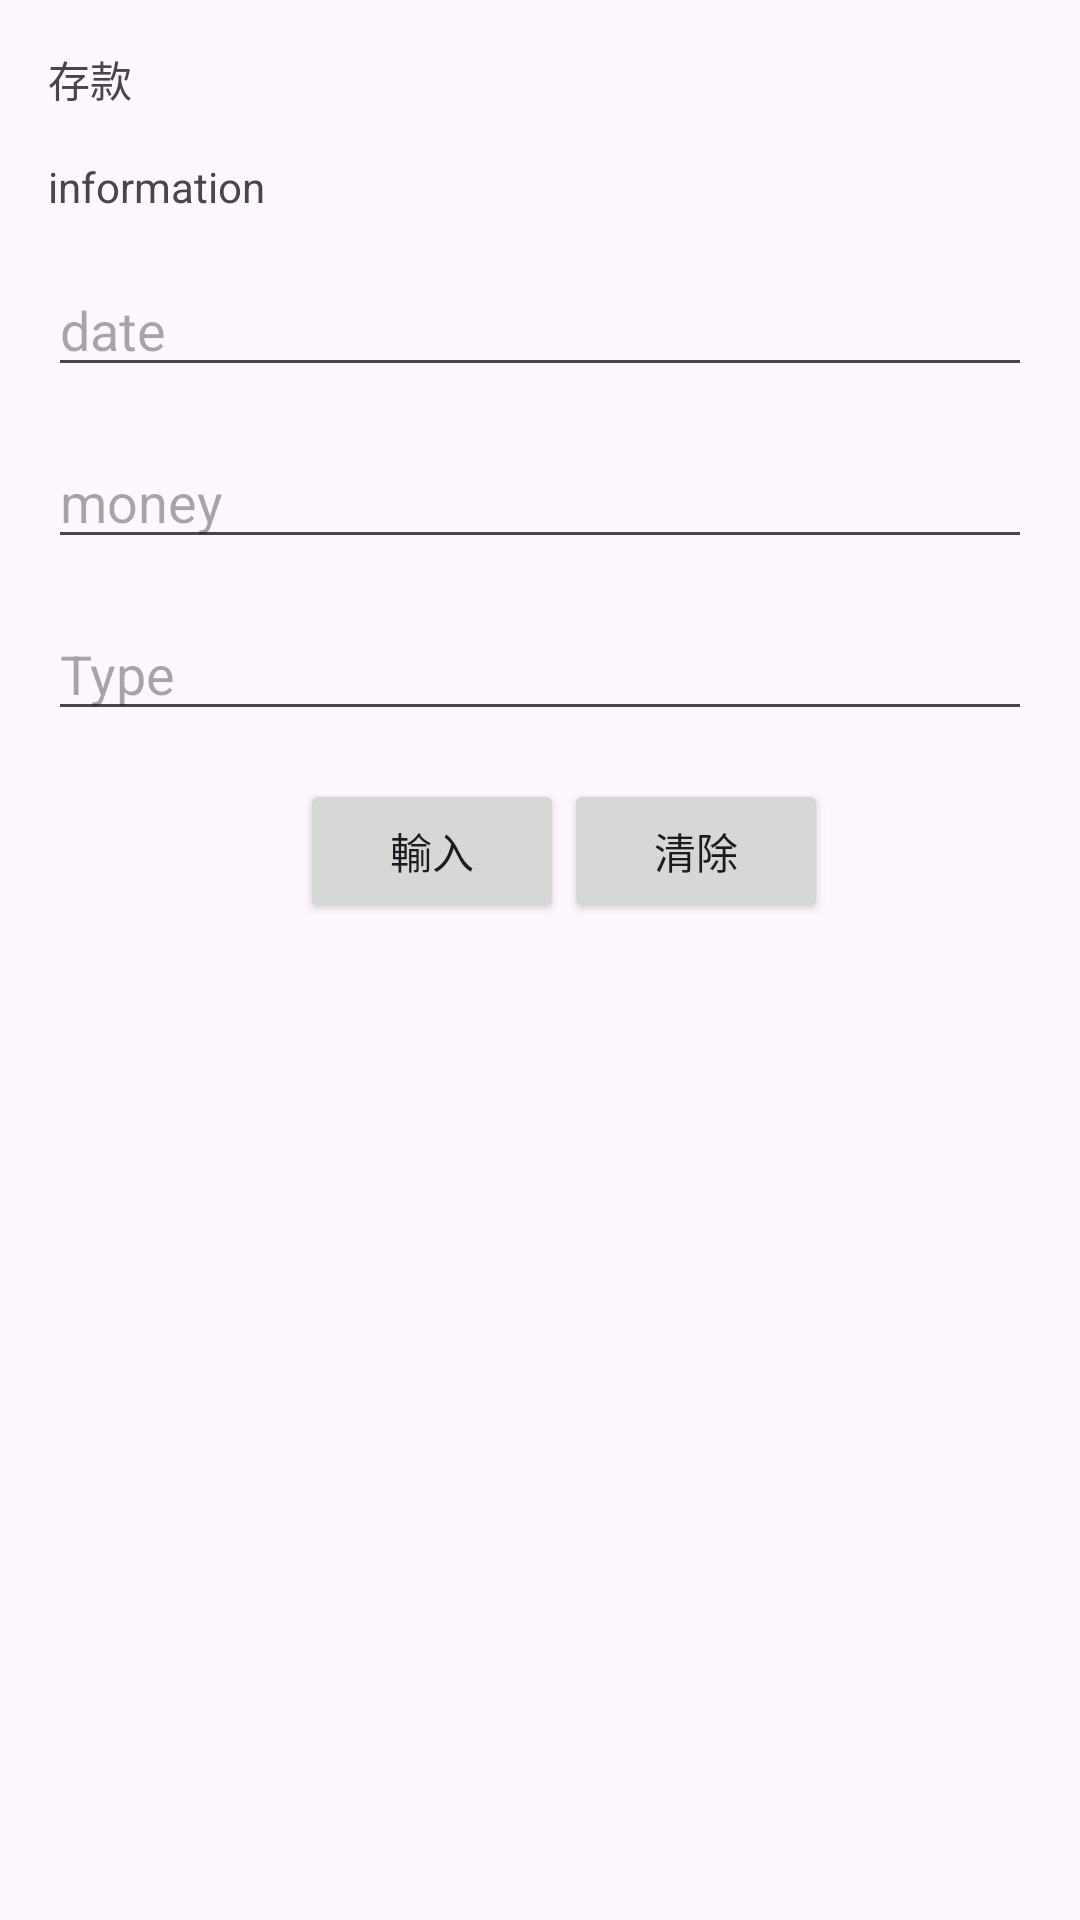

Here is an Android app screen rendered from its layout file. Give the layout XML and the strings, colors and styles it references.
<!-- AndroidManifest.xml: application theme Theme.AgentMoney -->
<!-- res/layout/activity_account.xml -->
<?xml version="1.0" encoding="utf-8"?>
<androidx.constraintlayout.widget.ConstraintLayout xmlns:android="http://schemas.android.com/apk/res/android"
    xmlns:app="http://schemas.android.com/apk/res-auto"
    xmlns:tools="http://schemas.android.com/tools"
    android:layout_width="match_parent"
    android:layout_height="match_parent"
    tools:context=".AccountActivity">

    <TextView
        android:id="@+id/account_tv_deposit"
        android:layout_width="wrap_content"
        android:layout_height="wrap_content"
        android:layout_marginStart="16dp"
        android:layout_marginTop="16dp"
        android:text="存款"
        app:layout_constraintStart_toStartOf="parent"
        app:layout_constraintTop_toTopOf="parent" />

    <TextView
        android:id="@+id/account_tv_infor"
        android:layout_width="76dp"
        android:layout_height="19dp"
        android:layout_marginStart="16dp"
        android:layout_marginTop="16dp"
        android:text="information"
        app:layout_constraintStart_toStartOf="parent"
        app:layout_constraintTop_toBottomOf="@+id/account_tv_deposit" />

    <ListView
        android:id="@+id/list"
        android:layout_width="0dp"
        android:layout_height="0dp"
        android:layout_marginStart="16dp"
        android:layout_marginTop="16dp"
        android:layout_marginEnd="16dp"
        app:layout_constraintBottom_toBottomOf="parent"
        app:layout_constraintEnd_toEndOf="parent"
        app:layout_constraintStart_toStartOf="parent"
        app:layout_constraintTop_toBottomOf="@+id/btn_input" />

    <EditText
        android:id="@+id/et_date"
        android:layout_width="0dp"
        android:layout_height="wrap_content"
        android:layout_marginStart="16dp"
        android:layout_marginTop="16dp"
        android:layout_marginEnd="16dp"
        android:ems="10"
        android:hint="date"
        android:inputType="text"
        tools:ignore="TouchTargetSizeCheck"
        app:layout_constraintEnd_toEndOf="parent"
        app:layout_constraintStart_toStartOf="parent"
        app:layout_constraintTop_toBottomOf="@+id/account_tv_infor" />

    <EditText
        android:id="@+id/et_money"
        android:layout_width="0dp"
        android:layout_height="wrap_content"
        android:layout_marginStart="16dp"
        android:layout_marginTop="16dp"
        android:layout_marginEnd="16dp"
        android:ems="10"
        android:hint="money"
        android:inputType="text"
        tools:ignore="TouchTargetSizeCheck"
        app:layout_constraintEnd_toEndOf="parent"
        app:layout_constraintHorizontal_bias="0.0"
        app:layout_constraintStart_toStartOf="parent"
        app:layout_constraintTop_toBottomOf="@+id/et_date" />

    <Button
        android:id="@+id/btn_input"
        android:layout_width="wrap_content"
        android:layout_height="wrap_content"
        android:layout_marginStart="100dp"
        android:layout_marginTop="16dp"
        android:text="輸入"
        app:layout_constraintStart_toStartOf="parent"
        app:layout_constraintTop_toBottomOf="@+id/et_type" />

    <EditText
        android:id="@+id/et_type"
        android:layout_width="0dp"
        android:layout_height="wrap_content"
        android:layout_marginStart="16dp"
        android:layout_marginTop="16dp"
        android:layout_marginEnd="16dp"
        android:ems="10"
        android:inputType="text"
        android:hint="Type"
        tools:ignore="TouchTargetSizeCheck"
        app:layout_constraintEnd_toEndOf="parent"
        app:layout_constraintStart_toStartOf="parent"
        app:layout_constraintTop_toBottomOf="@+id/et_money" />

    <Button
        android:id="@+id/btn_clean"
        android:layout_width="wrap_content"
        android:layout_height="wrap_content"
        android:layout_marginStart="16dp"
        android:layout_marginTop="16dp"
        android:layout_marginEnd="100dp"
        android:text="清除"
        app:layout_constraintEnd_toEndOf="parent"
        app:layout_constraintStart_toEndOf="@+id/btn_input"
        app:layout_constraintTop_toBottomOf="@+id/et_type" />

</androidx.constraintlayout.widget.ConstraintLayout>
<!-- resources referenced by this layout -->
<resources>
  <style name="Theme.AgentMoney" parent="Base.Theme.AgentMoney" />
  <style name="Base.Theme.AgentMoney" parent="Theme.Material3.DayNight.NoActionBar">
          
          
      </style>
</resources>
